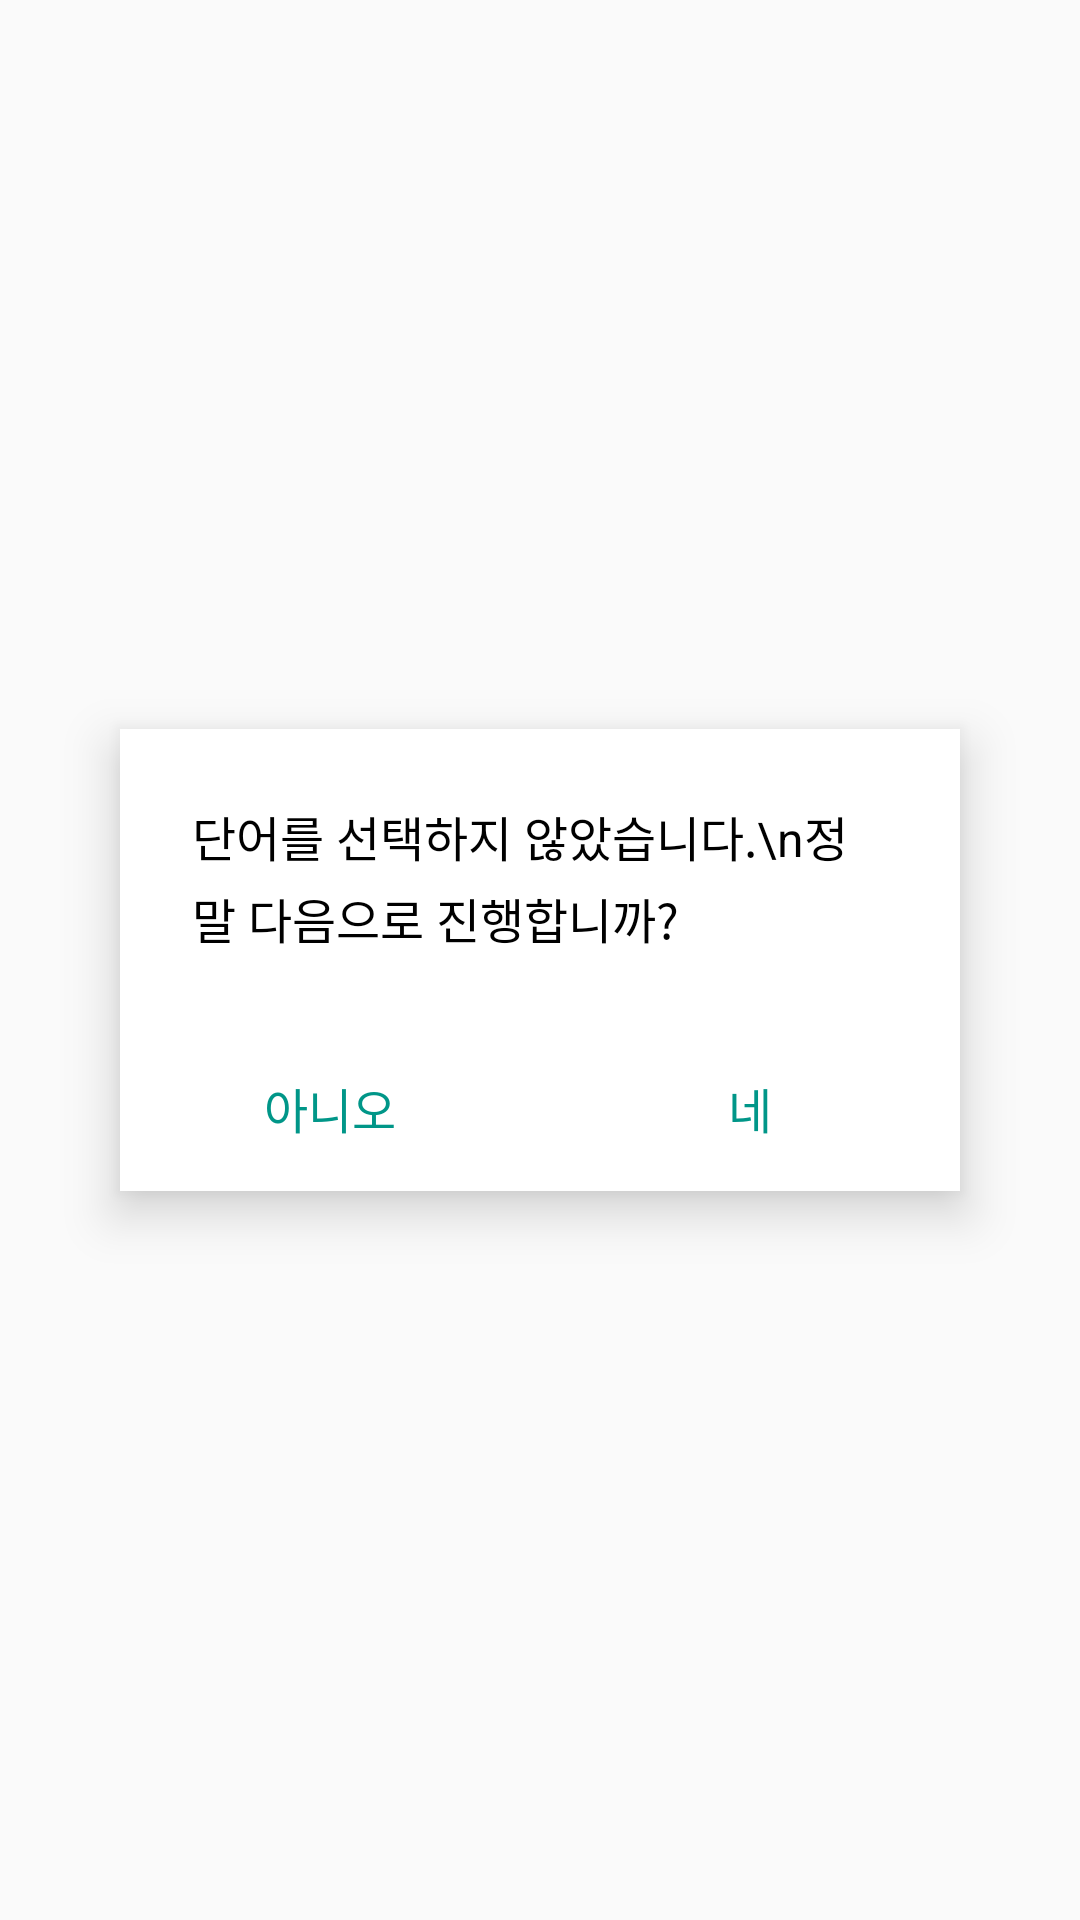

Write the Android layout XML for this screen, with the resource values it uses.
<!-- AndroidManifest.xml: application theme AppTheme -->
<!-- res/layout/popup_confirm.xml -->
<?xml version="1.0" encoding="utf-8"?>
<FrameLayout xmlns:android="http://schemas.android.com/apk/res/android"
    android:layout_width="match_parent"
    android:id="@+id/layout"
    android:layout_height="match_parent">
    <LinearLayout
        android:background="@color/white"
        android:layout_width="280dp"
        android:orientation="vertical"
        android:layout_gravity="center"
        android:elevation="10dp"
        android:layout_height="wrap_content">

        <TextView
            android:id="@+id/title"
            android:layout_width="match_parent"
            android:layout_marginTop="24dp"
            android:layout_marginLeft="24dp"
            android:gravity="left"
            android:layout_height="wrap_content"
            android:lineSpacingExtra="4dp"
            android:visibility="gone"
            android:text="타이틀"
            android:textColor="@color/black"
            android:textSize="18sp" />
        <TextView
            android:layout_marginLeft="24dp"
            android:layout_marginRight="24dp"
            android:id="@+id/contents"
            android:layout_width="match_parent"
            android:gravity="left"
            android:layout_height="wrap_content"
            android:layout_marginTop="24dp"
            android:layout_marginBottom="24dp"
            android:lineSpacingExtra="4dp"
            android:text="단어를 선택하지 않았습니다.\n정말 다음으로 진행합니까?"
            android:textColor="@color/black"
            android:textSize="16sp" />
        <LinearLayout
            android:layout_width="match_parent"
            android:orientation="horizontal"
            android:weightSum="2"
            android:layout_height="wrap_content">

            <TextView
                android:id="@+id/no"
                android:padding="16dp"
                android:layout_width="0dp"
                android:layout_height="wrap_content"
                android:layout_weight="1"
                android:gravity="center_horizontal"
                android:text="아니오"
                android:textColor="@color/career_popup_confirm"
                android:textSize="16sp" />

            <TextView
                android:id="@+id/yes"
                android:padding="16dp"
                android:layout_width="0dp"
                android:layout_height="wrap_content"
                android:layout_weight="1"
                android:gravity="center_horizontal"
                android:text="네"
                android:textColor="@color/career_popup_confirm"
                android:textSize="16sp" />
        </LinearLayout>
    </LinearLayout>
</FrameLayout>
<!-- resources referenced by this layout -->
<resources>
  <color name="black">#000</color>
  <color name="career_popup_confirm">#009688</color>
  <color name="white">#FFF</color>
  <style name="AppTheme" parent="Theme.AppCompat.Light.DarkActionBar">
          
          <item name="colorPrimary">@color/theme_color</item>
  
          <item name="android:windowContentTransitions">true</item>
          <item name="android:windowAllowEnterTransitionOverlap">true</item>
          <item name="android:windowAllowReturnTransitionOverlap">true</item>
          <item name="android:windowSharedElementEnterTransition">@android:transition/move</item>
          <item name="android:windowSharedElementExitTransition">@android:transition/move</item>
      </style>
  <color name="theme_color">#607D8B</color>
</resources>
